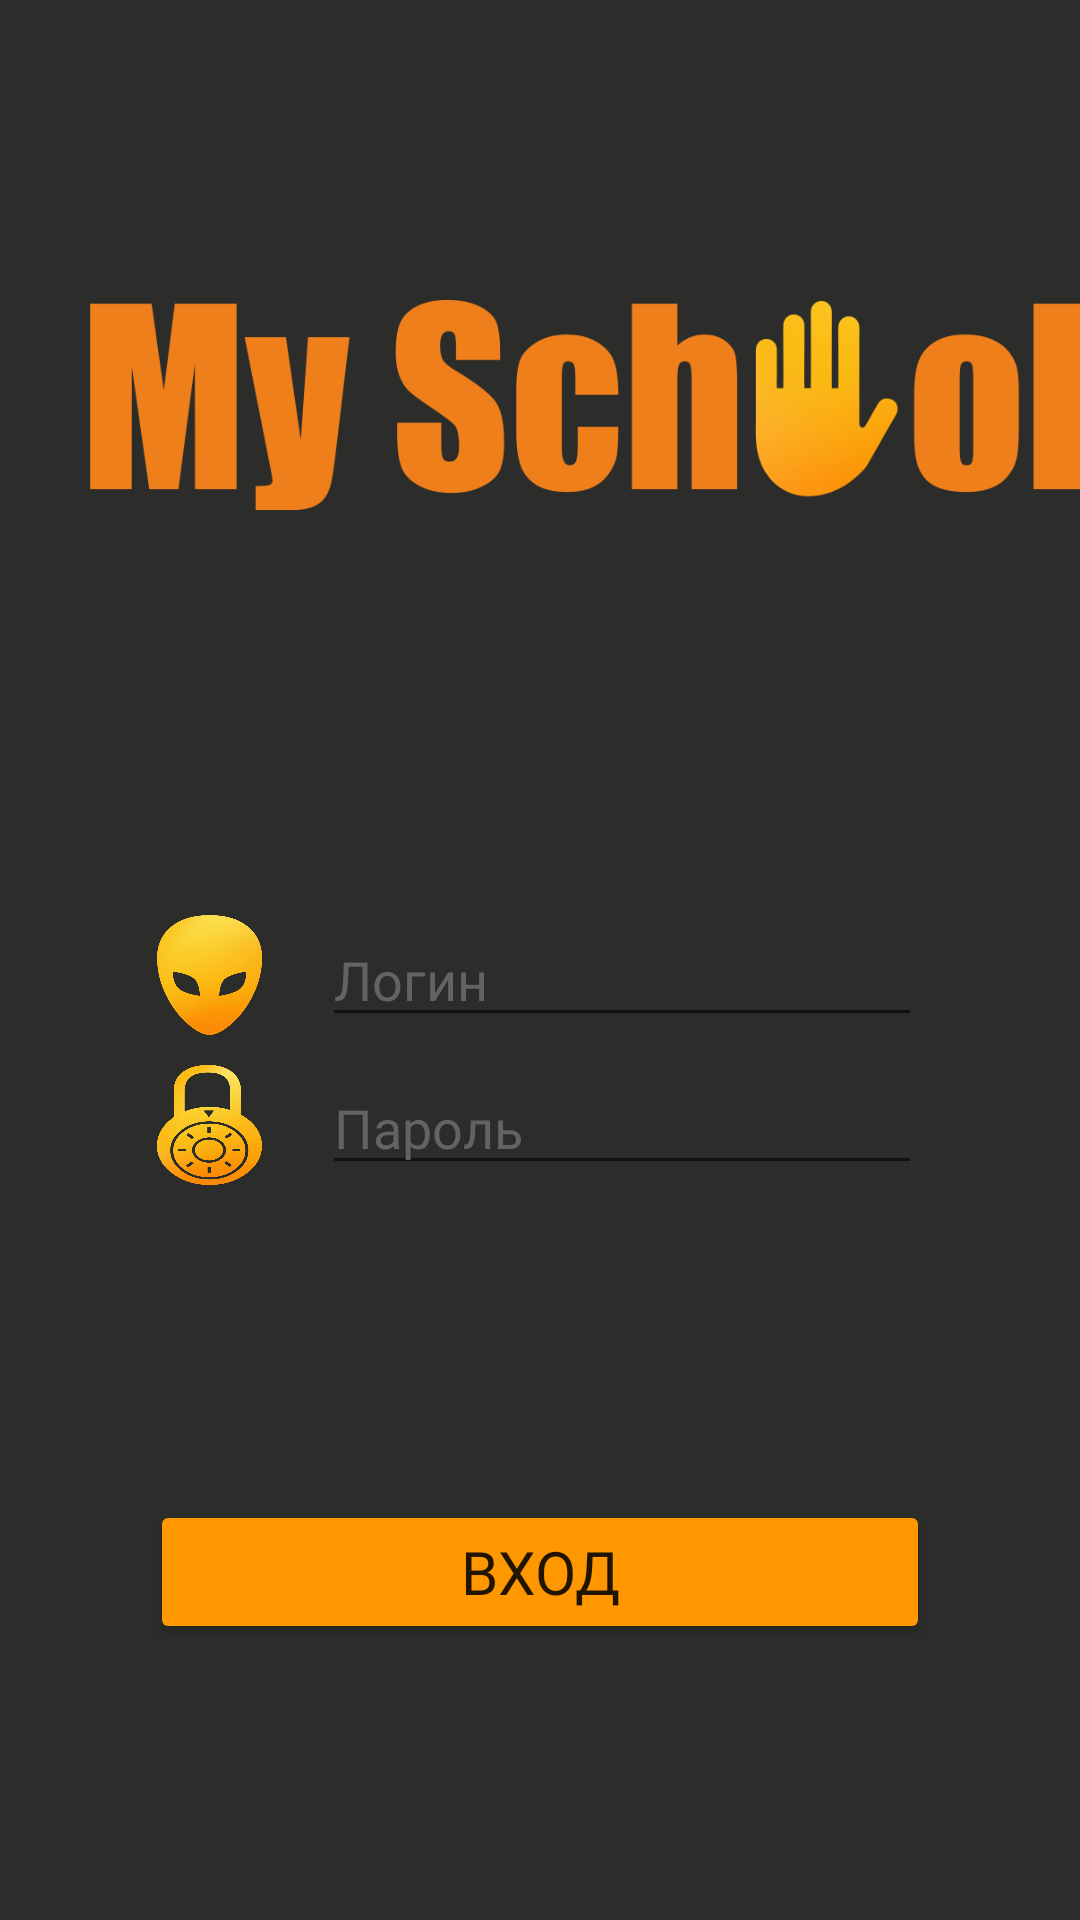

The Android layout XML behind this screen, and the referenced resources:
<!-- AndroidManifest.xml: application theme AppTheme -->
<!-- res/layout/activity_main_start.xml -->
<?xml version="1.0" encoding="utf-8"?>
<RelativeLayout
    android:layout_width="match_parent"
    android:layout_height="match_parent"
    xmlns:android="http://schemas.android.com/apk/res/android"
    android:orientation="horizontal"
    android:background="@color/grey">
    <TextView
        android:layout_width="330dp"
        android:layout_height="70dp"
        android:layout_marginTop="100dp"
        android:background="@drawable/title_two"
        android:gravity="center"
        android:layout_marginLeft="30dp"
        android:textSize="40dp">

    </TextView>

    <LinearLayout
        android:layout_width="match_parent"
        android:layout_height="50dp"
        android:orientation="horizontal"
        android:layout_marginTop="300dp"
        android:gravity="center">
        <ImageView
            android:layout_width="35dp"
            android:layout_height="40dp"

            android:background="@drawable/people_two"
            android:layout_marginRight="20dp">

        </ImageView>
        <EditText
            android:layout_width="200dp"
            android:layout_height="wrap_content"
            android:outlineSpotShadowColor="@color/yellow"
            android:searchResultHighlightColor="@color/yellow"
            android:id="@+id/login"
            android:hint="Логин"
            android:fontFamily="@font/impact"
            android:layout_gravity="center"
            android:textColorHint="@color/white_Grey"
            android:textColor="@color/yellow">

        </EditText>


    </LinearLayout>
    <LinearLayout
        android:layout_width="match_parent"
        android:layout_height="50dp"
        android:orientation="horizontal"
        android:layout_marginTop="350dp"
        android:gravity="center">

        <ImageView
            android:layout_width="35dp"
            android:layout_height="40dp"

            android:background="@drawable/lock_two"
            android:layout_marginRight="20dp">

        </ImageView>
        <EditText

            android:layout_width="200dp"
            android:layout_height="40dp"
            android:outlineSpotShadowColor="@color/yellow"
            android:searchResultHighlightColor="@color/yellow"
            android:id="@+id/password"
            android:hint="Пароль"
            android:textColor="@color/yellow"
            android:layout_gravity="center"
            android:fontFamily="@font/impact"
            android:textColorHint="@color/white_Grey"
            >
        </EditText>

    </LinearLayout>

    <Button
        android:id="@+id/btn_entry"
        android:layout_width="300dp"
        android:layout_height="wrap_content"
        android:gravity="center"
        android:layout_marginTop="500dp"
        android:layout_marginLeft="50dp"
        android:layout_marginRight="50dp"
        android:backgroundTint="@color/yellow"
        android:fontFamily="@font/impact"
        android:text="Вход"
        android:textSize="20dp">

    </Button>


</RelativeLayout>
<!-- resources referenced by this layout -->
<resources>
  <color name="grey">#2C2C2B</color>
  <color name="white_Grey">#636363</color>
  <color name="yellow">#FF9800</color>
  <!-- drawable lock_two: png bitmap (drawable, 88912 bytes) -->
  <!-- drawable people_two: png bitmap (drawable, 54820 bytes) -->
  <!-- drawable title_two: png bitmap (drawable, 39979 bytes) -->
  <style name="AppTheme" parent="Theme.AppCompat.Light.DarkActionBar">
          
          <item name="colorPrimary">@color/grey</item>
          <item name="colorPrimaryDark">@color/yellow</item>
          <item name="colorAccent">@color/white_Yellow</item>
          <item name="windowNoTitle">true</item>
          <item name="windowActionBar">false</item>
      </style>
  <color name="white_Yellow">#FFC107</color>
</resources>
